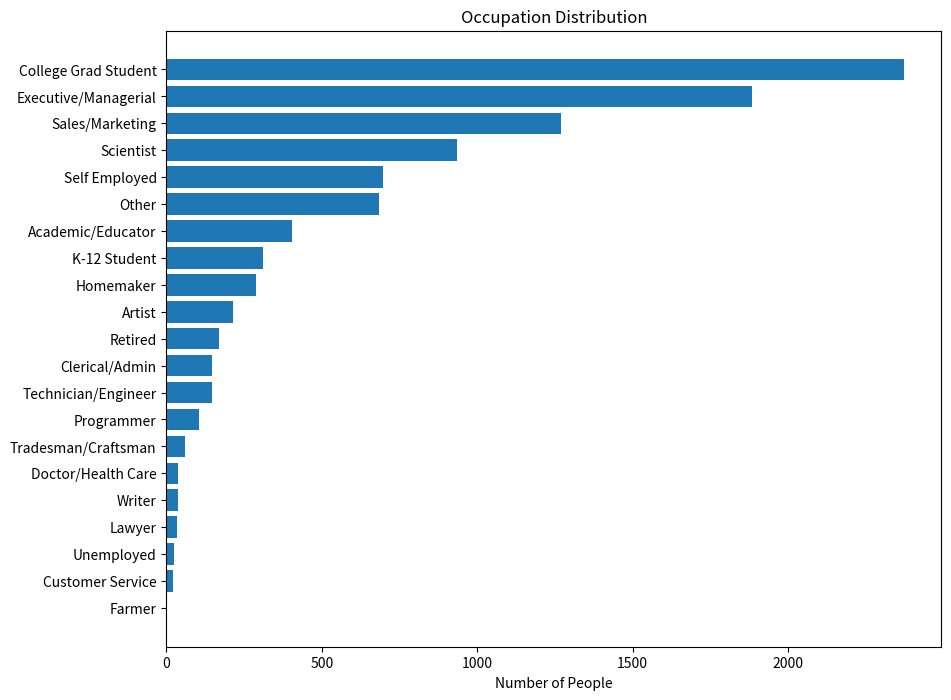

Write Python code to recreate this figure.
import matplotlib.pyplot as plt

# Data for the graph
occupation_data = {
    'College Grad Student': 2375, 'Executive/Managerial': 1886, 'Sales/Marketing': 1271, 'Scientist': 935,
    'Self Employed': 698, 'Other': 685, 'Academic/Educator': 403, 'K-12 Student': 310, 'Homemaker': 288,
    'Artist': 213, 'Retired': 168, 'Clerical/Admin': 147, 'Technician/Engineer': 146, 'Programmer': 105,
    'Tradesman/Craftsman': 61, 'Doctor/Health Care': 39, 'Writer': 37, 'Lawyer': 35, 'Unemployed': 24,
    'Customer Service': 22, 'Farmer': 2
}
labels = occupation_data.keys()
sizes = occupation_data.values()

# Create a bar chart
plt.figure(figsize=(10, 8))
plt.barh(list(labels), list(sizes))
plt.xlabel('Number of People')
plt.title('Occupation Distribution')
plt.gca().invert_yaxis()  # Invert y-axis to have the highest number at the top
plt.show()
